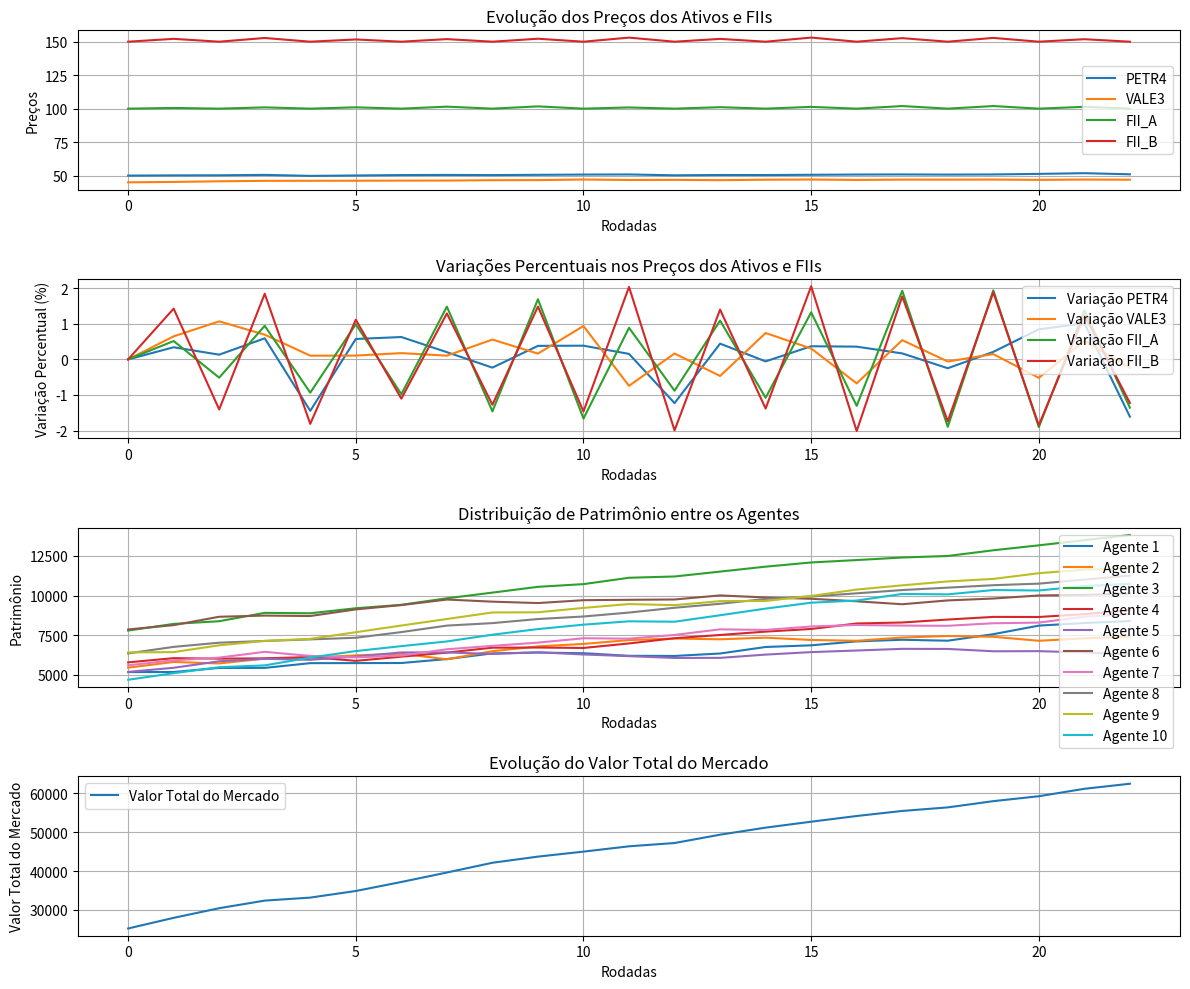

The script that saved this image:
import random
import math
import matplotlib.pyplot as plt
from dataclasses import dataclass, field
from typing import List, Dict

import numpy as np


@dataclass
class Ativo:
    nome: str
    preco_atual: float
    historico_precos: List[float] = field(default_factory=list)

    def atualizar_preco(self, novo_preco: float) -> None:
        self.historico_precos.append(self.preco_atual)
        self.preco_atual = novo_preco


@dataclass
class FundoImobiliario:
    nome: str
    preco_cota: float
    historico_precos: List[float] = field(default_factory=list)
    rendimento_mensal: float = (
        0.05  # Percentual fixo do rendimento mensal, por exemplo, 5%
    )

    def atualizar_preco(self, novo_preco: float) -> None:
        self.historico_precos.append(self.preco_cota)
        self.preco_cota = novo_preco

    def calcular_dividendos(self, num_cotas: int) -> float:
        return num_cotas * self.preco_cota * self.rendimento_mensal


@dataclass
class Ordem:
    tipo: str
    agente: "Agente"
    ativo: str
    preco_limite: float
    quantidade: int


@dataclass
class Transacao:
    comprador: "Agente"
    vendedor: "Agente"
    ativo: str
    quantidade: int
    preco_execucao: float

    def executar(self):
        valor_total = self.quantidade * self.preco_execucao
        self.comprador.saldo -= valor_total
        self.vendedor.saldo += valor_total

        # Atualiza a carteira do comprador
        self.comprador.carteira[self.ativo] = (
            self.comprador.carteira.get(self.ativo, 0) + self.quantidade
        )

        # Atualiza a carteira do vendedor
        if self.ativo in self.vendedor.carteira:
            self.vendedor.carteira[self.ativo] -= self.quantidade
            if self.vendedor.carteira[self.ativo] == 0:
                del self.vendedor.carteira[self.ativo]


@dataclass
class OrderBook:
    ordens_compra: Dict[str, List[Ordem]] = field(default_factory=dict)
    ordens_venda: Dict[str, List[Ordem]] = field(default_factory=dict)

    def adicionar_ordem(self, ordem: Ordem):
        if ordem.tipo == "compra":
            self.ordens_compra.setdefault(ordem.ativo, []).append(ordem)
        elif ordem.tipo == "venda":
            self.ordens_venda.setdefault(ordem.ativo, []).append(ordem)

    def executar_ordens(self, ativo, mercado):
        if ativo in self.ordens_compra and ativo in self.ordens_venda:
            self.ordens_compra[ativo].sort(key=lambda x: x.preco_limite, reverse=True)
            self.ordens_venda[ativo].sort(key=lambda x: x.preco_limite)

            while self.ordens_compra[ativo] and self.ordens_venda[ativo]:
                ordem_compra = self.ordens_compra[ativo][0]
                ordem_venda = self.ordens_venda[ativo][0]

                if ordem_compra.preco_limite >= ordem_venda.preco_limite:
                    preco_execucao = (
                        ordem_compra.preco_limite + ordem_venda.preco_limite
                    ) / 2
                    quantidade_exec = min(
                        ordem_compra.quantidade, ordem_venda.quantidade
                    )

                    transacao = Transacao(
                        comprador=ordem_compra.agente,
                        vendedor=ordem_venda.agente,
                        ativo=ativo,
                        quantidade=quantidade_exec,
                        preco_execucao=preco_execucao,
                    )
                    transacao.executar()

                    mercado.ativos[ativo] = preco_execucao

                    ordem_compra.quantidade -= quantidade_exec
                    ordem_venda.quantidade -= quantidade_exec

                    if ordem_compra.quantidade == 0:
                        self.ordens_compra[ativo].pop(0)
                    if ordem_venda.quantidade == 0:
                        self.ordens_venda[ativo].pop(0)
                else:
                    break


@dataclass
class Agente:
    nome: str
    saldo: float
    carteira: Dict[str, int]
    sentimento: float  # Sentimento como valor numérico entre -1 e 1
    expectativa: List[float]  # [min, esperada, max]
    conhecimento: str
    literacia_financeira: (
        float  # Entre 0 e 1, representa o nível de conhecimento financeiro
    )
    comportamento_especulador: (
        float  # Entre 0 e 1, maior valor indica comportamento especulador
    )
    comportamento_ruido: float  # Entre 0 e 1, maior valor indica maior impacto de ruído
    expectativa_inflacao: float  # Expectativa do agente em relação à inflação
    patrimonio: List[float] = field(default_factory=list)
    tau: int = field(init=False)
    volatilidade_percebida: float = field(default=0.0, init=False)

    def __post_init__(self):
        self.tau = random.randint(22, 252)  # Sorteio do tempo observado.

    def calcular_volatilidade_percebida(self, historico_precos: List[float]):
        if len(historico_precos) >= self.tau:
            retornos = [
                math.log(historico_precos[i] / historico_precos[i - 1])
                for i in range(1, self.tau)
            ]
            self.volatilidade_percebida = np.std(retornos)
        else:
            self.volatilidade_percebida = 0.0

    def calcular_risco_desejado(self) -> float:
        risco_base = (self.sentimento + 1) * self.volatilidade_percebida / 2
        fator_especulacao = self.comportamento_especulador * 0.2
        fator_ruido = self.comportamento_ruido * 0.1
        return risco_base + fator_especulacao - fator_ruido

    def ajustar_preco_por_inflacao(self, preco: float) -> float:
        return preco * (1 + self.expectativa_inflacao)

    def calcular_quantidade_baseada_em_risco(self, risco_desejado: float) -> float:
        if self.volatilidade_percebida > 0:
            return risco_desejado / self.volatilidade_percebida
        return 0.0

    def tomar_decisao(self, mercado, order_book):
        for ativo, preco in mercado.ativos.items():
            self.calcular_volatilidade_percebida(mercado.historico_precos[ativo])
            risco_desejado = self.calcular_risco_desejado()
            quantidade = max(
                1, int(self.calcular_quantidade_baseada_em_risco(risco_desejado))
            )

            prob_compra = random.uniform(0, 1)
            if prob_compra > 0.5:  # Compra
                preco_limite = preco * random.uniform(0.98, 1.02)
                ordem = Ordem("compra", self, ativo, preco_limite, quantidade)
            else:  # Venda
                quantidade = random.randint(1, self.carteira.get(ativo, 0))
                preco_limite = preco * random.uniform(0.98, 1.02)
                ordem = Ordem("venda", self, ativo, preco_limite, quantidade)
            order_book.adicionar_ordem(ordem)

    def calcula_l_privada(self) -> float:
        if len(self.patrimonio) > 22:
            patrimonio_t = self.patrimonio[-1]
            patrimonio_t_22 = self.patrimonio[-22]
            return (patrimonio_t / patrimonio_t_22) - 1
        return 0.0

    def calcula_l_social(self) -> float:
        if self.vizinhos:
            return sum(vizinho.calcula_l_privada() for vizinho in self.vizinhos) / len(
                self.vizinhos
            )
        return 0.0

    def sorteia_news(self) -> float:
        return random.gauss(0, 1)

    def atualiza_sentimento(self) -> None:
        l_privada = self.calcula_l_privada()
        l_social = self.calcula_l_social()
        news = self.sorteia_news()
        sentimento_bruto = 0.2 * l_privada + 0.3 * l_social + 0.05 * news
        self.sentimento = max(-1, min(1, sentimento_bruto))

    def calcula_preco_expectativa(self, preco_mercado: float) -> float:
        ajuste_literacia = self.literacia_financeira * 0.1
        ajuste_comportamento = self.comportamento_especulador * 0.15
        return preco_mercado * math.exp(
            (self.sentimento + ajuste_literacia - ajuste_comportamento) / 10
        )

    def gerar_ordem(self, ativo: str, preco_mercado: float) -> Ordem:
        self.atualiza_sentimento()
        preco_ajustado = self.ajustar_preco_por_inflacao(preco_mercado)
        preco_expectativa = self.calcula_preco_expectativa(preco_ajustado)
        quantidade = max(
            1,
            int(
                self.calcular_quantidade_baseada_em_risco(
                    self.calcular_risco_desejado()
                )
            ),
        )
        tipo_ordem = "compra" if self.sentimento > 0 else "venda"
        return Ordem(tipo_ordem, self, ativo, preco_expectativa, quantidade)

    def atualiza_vizinhos(self, agentes: List["Agente"], max_vizinhos: int = 3) -> None:
        self.vizinhos = random.sample(agentes, min(len(agentes), max_vizinhos))

    def atualiza_patrimonio(
        self,
        precos_mercado: Dict[str, float],
        fundos_imobiliarios: Dict[str, FundoImobiliario],
    ) -> None:
        valor_ativos = sum(
            precos_mercado.get(ativo, 0) * quantidade
            for ativo, quantidade in self.carteira.items()
        )
        valor_fundos = sum(
            fundo.preco_cota * quantidade
            for fundo_nome, fundo in fundos_imobiliarios.items()
            for ativo, quantidade in self.carteira.items()
            if fundo_nome == ativo
        )
        self.patrimonio.append(self.saldo + valor_ativos + valor_fundos)


@dataclass
class FundoImobiliario:
    nome: str
    preco_cota: float
    historico_precos: List[float] = field(default_factory=list)
    rendimento_mensal: float = 0.005  # 0,5% do valor total do patrimônio.

    def atualizar_preco(self, novo_preco: float):
        self.historico_precos.append(self.preco_cota)
        self.preco_cota = novo_preco

    def calcular_dividendos(self, num_cotas: int) -> float:
        return num_cotas * self.preco_cota * self.rendimento_mensal


@dataclass
class Mercado:
    ativos: Dict[str, float]
    fundos_imobiliarios: Dict[str, FundoImobiliario] = field(default_factory=dict)

    def pagar_dividendos(self, agentes: List["Agente"]) -> None:
        for fundo in self.fundos_imobiliarios.values():
            for agente in agentes:
                num_cotas = agente.carteira.get(fundo.nome, 0)
                if num_cotas > 0:
                    dividendos = fundo.calcular_dividendos(num_cotas)
                    agente.caixa += dividendos
                    print(
                        f"[DIVIDENDOS] {agente.nome} recebeu {dividendos:.2f} de dividendos do fundo {fundo.nome}."
                    )


def main():
    num_agentes = 10
    num_rodadas = 23

    # Configuração inicial do mercado
    mercado = Mercado(
        ativos={"PETR4": 50.0, "VALE3": 45.0},
        fundos_imobiliarios={
            "FII_A": FundoImobiliario(nome="FII_A", preco_cota=100.0),
            "FII_B": FundoImobiliario(nome="FII_B", preco_cota=150.0),
        },
    )
    order_book = OrderBook()

    agentes = [
        Agente(
            nome=f"Agente {i+1}",
            saldo=random.uniform(1000, 5000),
            carteira={"PETR4": random.randint(0, 50), "VALE3": random.randint(0, 50)},
            sentimento=random.uniform(-1, 1),
            expectativa=[40.0, 50.0, 60.0],
            conhecimento=random.choice(["alto", "médio", "baixo"]),
            literacia_financeira=random.uniform(0, 1),
            comportamento_especulador=random.uniform(0, 1),
            comportamento_ruido=random.uniform(0, 1),
            expectativa_inflacao=random.uniform(-0.02, 0.05),
        )
        for i in range(num_agentes)
    ]

    historico_precos = {ativo: [] for ativo in mercado.ativos.keys()}
    historico_precos.update(
        {fii.nome: [] for fii in mercado.fundos_imobiliarios.values()}
    )
    historico_patrimonios = {agente.nome: [] for agente in agentes}
    historico_valor_mercado = []  # Novo histórico para o valor total do mercado

    for rodada in range(num_rodadas):
        print(f"\n--- RODADA {rodada + 1} ---")

        # Atualiza vizinhos e gera ordens
        for agente in agentes:
            agente.atualiza_vizinhos(agentes)
            gerar_e_adicionar_ordens(agente, mercado, order_book)

        # Executa ordens para ativos tradicionais e FIIs
        executar_ordens_e_atualizar_precos(mercado, order_book, historico_precos)

        # Atualiza patrimônio dos agentes
        atualizar_patrimonio_agentes(agentes, mercado, historico_patrimonios, rodada)

        # Calcula o valor total do mercado
        valor_total_mercado = calcular_valor_total_mercado(mercado, agentes)
        historico_valor_mercado.append(valor_total_mercado)

        # Pagamento de dividendos no dia 22
        if (rodada + 1) % 22 == 0:
            print(f"[DIVIDENDOS] Pagamento de dividendos no dia {rodada + 1}")
            pagar_dividendos(mercado, agentes)

    # Garante que todos os históricos estejam consistentes
    normalizar_historicos(historico_precos, historico_patrimonios, num_rodadas)

    # Cálculo de volatilidade e gráficos
    plotar_resultados(
        historico_precos, historico_patrimonios, historico_valor_mercado, num_rodadas
    )


def gerar_e_adicionar_ordens(agente, mercado, order_book):
    for ativo, preco in mercado.ativos.items():
        ordem = agente.gerar_ordem(ativo, preco)
        order_book.adicionar_ordem(ordem)
        print(
            f"[DECISÃO] {agente.nome} {ordem.tipo.upper()} {ordem.quantidade} de {ativo} "
            f"por {'até' if ordem.tipo == 'compra' else 'pelo menos'} {ordem.preco_limite:.2f}"
        )
    for fii_nome, fii in mercado.fundos_imobiliarios.items():
        ordem = agente.gerar_ordem(fii_nome, fii.preco_cota)
        order_book.adicionar_ordem(ordem)
        print(
            f"[DECISÃO] {agente.nome} {ordem.tipo.upper()} {ordem.quantidade} de {fii_nome} "
            f"por {'até' if ordem.tipo == 'compra' else 'pelo menos'} {ordem.preco_limite:.2f}"
        )


def executar_ordens_e_atualizar_precos(mercado, order_book, historico_precos):
    for ativo in mercado.ativos.keys():
        print(f"[EXECUTANDO ORDENS] Para o ativo {ativo}")
        order_book.executar_ordens(ativo, mercado)
        historico_precos[ativo].append(mercado.ativos[ativo])
        print(f"[PREÇO ATUALIZADO] {ativo}: {mercado.ativos[ativo]:.2f}")

    for fii_nome, fii in mercado.fundos_imobiliarios.items():
        print(f"[EXECUTANDO ORDENS] Para o fundo imobiliário {fii_nome}")
        order_book.executar_ordens(fii_nome, mercado)
        historico_precos[fii_nome].append(fii.preco_cota)
        print(f"[PREÇO ATUALIZADO] {fii_nome}: {fii.preco_cota:.2f}")


def atualizar_patrimonio_agentes(agentes, mercado, historico_patrimonios, rodada):
    print(f"\n[RESUMO DA RODADA {rodada + 1}]")
    for agente in agentes:
        agente.atualiza_patrimonio(mercado.ativos, mercado.fundos_imobiliarios)
        historico_patrimonios[agente.nome].append(agente.patrimonio[-1])
        print(
            f"{agente.nome}: Patrimônio: {agente.patrimonio[-1]:.2f} | Saldo: {agente.saldo:.2f} | "
            f"Carteira: {agente.carteira}"
        )


def calcular_valor_total_mercado(mercado, agentes):
    valor_total_mercado = sum(
        mercado.ativos[ativo] * sum(agente.carteira.get(ativo, 0) for agente in agentes)
        for ativo in mercado.ativos.keys()
    )
    valor_total_mercado += sum(
        mercado.fundos_imobiliarios[fii].preco_cota
        * sum(agente.carteira.get(fii, 0) for agente in agentes)
        for fii in mercado.fundos_imobiliarios.keys()
    )
    return valor_total_mercado


def pagar_dividendos(mercado, agentes):
    print("\n[DIVIDENDOS] Pagamento de dividendos!")
    for fii_nome, fii in mercado.fundos_imobiliarios.items():
        for agente in agentes:
            num_cotas = agente.carteira.get(fii_nome, 0)
            if num_cotas > 0:
                dividendos = fii.calcular_dividendos(num_cotas)
                agente.saldo += dividendos
                print(
                    f"{agente.nome} recebeu R${dividendos:.2f} de dividendos de {fii_nome} ({num_cotas} cotas)."
                )


def normalizar_historicos(historico_precos, historico_patrimonios, num_rodadas):
    for ativo, precos in historico_precos.items():
        historico_precos[ativo] = normalizar_tamanho(precos, num_rodadas)

    for agente, patrimonios in historico_patrimonios.items():
        historico_patrimonios[agente] = normalizar_tamanho(patrimonios, num_rodadas)


def normalizar_tamanho(lista, tamanho, valor_padrao=0):
    """
    Normaliza o tamanho de uma lista para o valor especificado.
    Preenche com o último valor conhecido ou um valor padrão.
    """
    while len(lista) < tamanho:
        lista.append(lista[-1] if lista else valor_padrao)
    if len(lista) > tamanho:
        lista = lista[:tamanho]
    return lista


def plotar_resultados(
    historico_precos, historico_patrimonios, historico_valor_mercado, num_rodadas
):
    # Gráficos
    plt.figure(figsize=(12, 10))

    # Gráfico 1: Evolução dos preços
    plt.subplot(4, 1, 1)
    for ativo, precos in historico_precos.items():
        plt.plot(range(num_rodadas), precos, label=ativo)
    plt.xlabel("Rodadas")
    plt.ylabel("Preços")
    plt.title("Evolução dos Preços dos Ativos e FIIs")
    plt.legend()
    plt.grid(True)

    # Gráfico 2: Variações percentuais nos preços
    plt.subplot(4, 1, 2)
    for ativo, precos in historico_precos.items():
        variacoes = [
            100 * (precos[i] - precos[i - 1]) / precos[i - 1] if i > 0 else 0
            for i in range(len(precos))
        ]
        plt.plot(range(num_rodadas), variacoes, label=f"Variação {ativo}")
    plt.xlabel("Rodadas")
    plt.ylabel("Variação Percentual (%)")
    plt.title("Variações Percentuais nos Preços dos Ativos e FIIs")
    plt.legend()
    plt.grid(True)

    # Gráfico 3: Distribuição de patrimônio
    plt.subplot(4, 1, 3)
    for agente, patrimonios in historico_patrimonios.items():
        plt.plot(range(num_rodadas), patrimonios, label=agente)
    plt.xlabel("Rodadas")
    plt.ylabel("Patrimônio")
    plt.title("Distribuição de Patrimônio entre os Agentes")
    plt.legend()
    plt.grid(True)

    # Gráfico 4: Valor total do mercado
    plt.subplot(4, 1, 4)
    plt.plot(
        range(num_rodadas), historico_valor_mercado, label="Valor Total do Mercado"
    )
    plt.xlabel("Rodadas")
    plt.ylabel("Valor Total do Mercado")
    plt.title("Evolução do Valor Total do Mercado")
    plt.legend()
    plt.grid(True)

    plt.tight_layout()
    plt.show()


if __name__ == "__main__":
    main()
